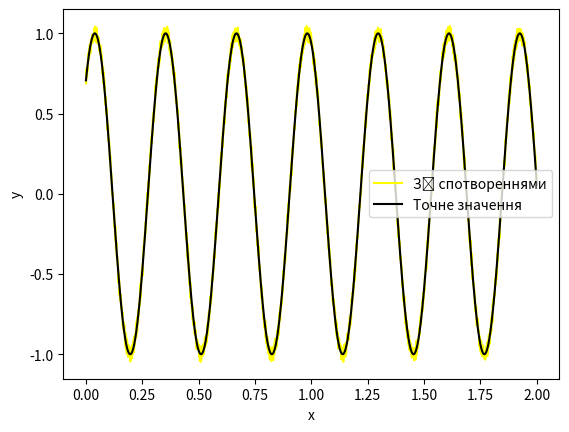

This chart was generated by the following Python code:
import numpy as np
import matplotlib.pyplot as plt


# Спотворення синусоїди
def generate_sequence(N, A, n, phi, deviation):
    x = np.linspace(0, 2, N)
    y_true = A * np.sin(n * x + phi)
    y = y_true + deviation
    return x, y, y_true


# Обчислення середніх значень
def mean_arithmetic(data):
    return np.mean(data)

def mean_harmonic(data):
    return len(data) / np.sum(1 / data)

def mean_geometric(data):
    data = np.where(data <= 0, np.nan, data)
    return np.nanprod(data) ** (1 / np.sum(~np.isnan(data)))


# Порівняння з точним значенням
def compare_with_true(approximate, exact):
    absolute_error = np.abs(approximate - exact)
    relative_error = absolute_error / np.abs(exact)
    return absolute_error, relative_error


# Відображення результатів
def plot_data(x, y, y_exact):
    plt.plot(x, y, label='Зі спотвореннями', color='yellow')
    plt.plot(x, y_exact, label='Точне значення', color='black')
    plt.xlabel('x')
    plt.ylabel('y')
    plt.legend()
    plt.show()


# Основний блок
n = 20   # номер студента у журналі
N = n*100  # N>=n*100
A = 1   # амплітуда
phi = np.pi / 4  # зсув по фазі
deviation = np.random.uniform(-0.05 * A, 0.05 * A, N)  # відхилення від точного значення

# Генерація даних
x, data, true_data = generate_sequence(N, A, n, phi, deviation)

# Обчислення середніх значень
arithmetic_mean = mean_arithmetic(data)
harmonic_mean = mean_harmonic(data)
geometric_mean = mean_geometric(data)

print(f'Середнє арифметичне: {arithmetic_mean}')
print(f'Середнє гармонійне: {harmonic_mean}')
print(f'Середнє геометричне: {geometric_mean}')

# Порівняння з точним значенням
x_true = A * np.sin(n * x + phi)
abs_error, rel_error = compare_with_true(data, x_true)
print(f'Максимальна абсолютна похибка: {np.max(abs_error)}')
print(f'Мінімальна абсолютна похибка: {np.min(abs_error)}')
print(f'Максимальна відносна похибка: {np.max(rel_error)}')
print(f'Мінімальна відносна похибка: {np.min(rel_error)}')

# Візуалізація результатів
plot_data(x, data, true_data)
